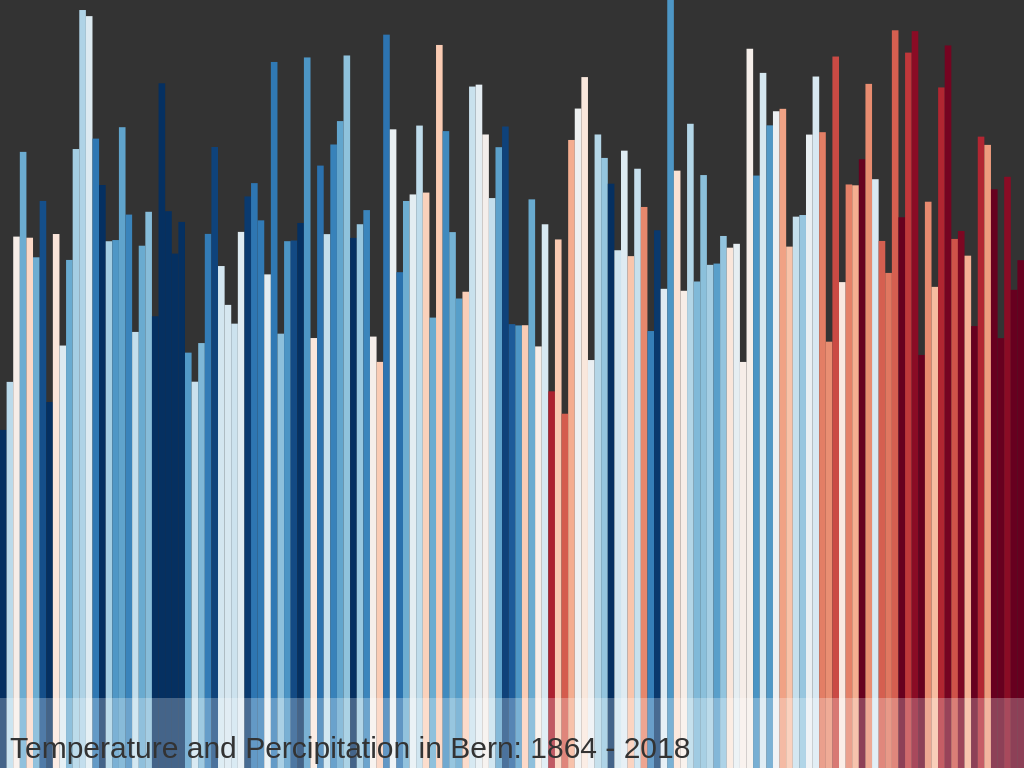
D3 v5 page, settled after 360 driven frames (6 s of simulated time); the page loaded 1 data file(s).


		var svg = d3.select("svg")
		var w = svg.style("width").replace("px", "")
		var h = svg.style("height").replace("px", "")
		svg.append("rect").attr("width", w).attr("height", h).style("fill", "#333333")
		
		d3.csv("klima.csv").then(data => {
			//console.log(data)
			var nested = d3.nest()
				.key(d => d.Year)
				.entries(data.map(function(d){
					return {"Year": d.Year, 
									"Month": +d.Month, 
									"Temperature": +d.Temperature,
									"Precipitation": +d.Precipitation}
					})
				)
			//console.log(nested)
			var reduced = []
			nested.forEach(d => {
				var temp = d.values.reduce((acc, val) => {
					if (val.Month === 12){
						var monthDays = d3.timeDay.count(new Date(+val.Year, 11, 01), new Date(+val.Year + 1, 0, 01))
					}
					else {
						var monthDays = d3.timeDay.count(new Date(+val.Year, val.Month - 1, 01), new Date(+val.Year, val.Month, 01))

					}
					var yearDays = d3.timeDay.count(new Date(+val.Year, 0, 01), new Date(+val.Year + 1, 0, 01))
					var monthTemp = monthDays * val.Temperature / yearDays
					return acc + monthTemp
				}, 0 )
				var prec = d.values.reduce((acc, val) => acc + val.Precipitation, 0)
				reduced.push({"Year": d.key,
											"Temperature": temp,
											"Precipitation": prec})
			})
			//console.log(reduced)
			console.log(h > w)
			if (+h > +w){
				var step = h / reduced.length
				var yScale = d3.scaleLinear().domain([0, d3.max(reduced, d => d.Precipitation)]).range([0, w])
				//var colorScale = d3.scaleLinear()
				//	.domain(d3.extent(reduced, d => d.Temperature)).range([1.3,-0.3])
				var colorScale = d3.scaleSequential([d3.max(reduced, d => d.Temperature)-1, d3.min(reduced, d => d.Temperature)+1] , d3.interpolateRdBu)
				svg.selectAll("rect.klima")
					.data(reduced)
					.enter().append("rect")
					.attr("class", "klima")
					.attr("height", step)
					.attr("width", d => yScale(d.Precipitation))
					.attr("y", (d,i) => i * step)
					
					.style("fill", d => colorScale(d.Temperature))
					//.style("fill", d => d3.interpolateRdBu(colorScale(d.Temperature)))
					.append("title")
	          .text(d => d.Year)
				svg.append("rect")
					.attr("height", h)
					.attr("width", 45)
					.style("opacity", .4)
					.style("fill", "#ffffff")
				svg.append("text")
					.text("Temperature and Percipitation in Bern: 1864 - 2018")
					.attr("y", -10)
					.attr("x", 10)
					.attr("transform", "rotate(90)")
					.attr("font-family", "sans-serif")
	        .attr("font-size", d => {
						if (h > 900) return "30px"
						else if (h > 600) return "20px"
						else return "15px"
					})
					.style("fill", "#333333")
			} else {
				var step = w / reduced.length
				var yScale = d3.scaleLinear().domain([0, d3.max(reduced, d => d.Precipitation)]).range([0, h])
				//var colorScale = d3.scaleLinear()
				//	.domain(d3.extent(reduced, d => d.Temperature)).range([1.3,-0.3])
				var colorScale = d3.scaleSequential([d3.max(reduced, d => d.Temperature)-1, d3.min(reduced, d => d.Temperature)+1] , d3.interpolateRdBu)
				svg.selectAll("rect.klima")
					.data(reduced)
					.enter().append("rect")
					.attr("class", "klima")
					.attr("width", step)
					.attr("height", d => yScale(d.Precipitation))
					.attr("x", (d,i) => i * step)
					.attr("y", d => h - yScale(d.Precipitation))
					.style("fill", d => colorScale(d.Temperature))
					//.style("fill", d => d3.interpolateRdBu(colorScale(d.Temperature)))
					.append("title")
	          .text(d => d.Year)
				svg.append("rect")
					.attr("y", h - 70)
					.attr("height", 70)
					.attr("width", w)
					.style("opacity", .25)
					.style("fill", "#ffffff")
				svg.append("text")
					.text("Temperature and Percipitation in Bern: 1864 - 2018")
					.attr("y", h - 10)
					.attr("x", 10)
					.attr("font-family", "sans-serif")
	        .attr("font-size", d => {
						if (w > 1850) return "70px"
						else if (w > 1350) return "50px"
						else if (w > 800) return "30px"
						else return "15px"
					})
					.style("fill", "#333333")
			}
			
			
		})						
		
		

### data: klima.csv
Year, Month, Temperature, Precipitation
1864, 1, -7.6, 22.5
1864, 2, -1.8, 26.5
1864, 3, 3.9, 57.1
1864, 4, 6.5, 55.1
1864, 5, 11.9, 68.5
1864, 6, 13.5, 146
1864, 7, 17.1, 43.4
1864, 8, 15, 54.8
1864, 9, 12, 49.9
1864, 10, 5.7, 27.2
1864, 11, 2, 47.8
1864, 12, -4.7, 5.1
1865, 1, -0.9, 74.8
1865, 2, -3, 49.8
1865, 3, -1.9, 52.2
1865, 4, 11.5, 15.5
1865, 5, 14.2, 69.6
1865, 6, 15.5, 18.5
1865, 7, 18.4, 78.6
1865, 8, 15.1, 153.2
1865, 9, 15.2, 0.6
1865, 10, 8.7, 84
1865, 11, 3, 67.6
1865, 12, -3.1, 25.3
1866, 1, 1.6, 43.9
1866, 2, 3.1, 108.3
1866, 3, 3, 73.8
1866, 4, 8.7, 94.2
1866, 5, 9.2, 111.6
1866, 6, 16.7, 65.2
1866, 7, 16.8, 52.9
1866, 8, 14.2, 139.8
1866, 9, 13.3, 55.9
1866, 10, 8.2, 41.9
1866, 11, 2.7, 81.6
1866, 12, 0.8, 80.1
1867, 1, -2.4, 145
1867, 2, 4.1, 44.5
1867, 3, 3.2, 120.4
1867, 4, 7.6, 127.7
1867, 5, 12.2, 78.6
1867, 6, 14.8, 136.3
1867, 7, 15.7, 69.3
1867, 8, 17.1, 60.7
1867, 9, 13.7, 91.3
1867, 10, 6, 132.9
1867, 11, 0.4, 15
1867, 12, -3.2, 78.8
1868, 1, -3.5, 33
1868, 2, 1.4, 10.1
1868, 3, 2, 46.2
1868, 4, 6.7, 83.3
1868, 5, 16.8, 44.7
1868, 6, 16.4, 89.2
1868, 7, 17.6, 95.8
1868, 8, 16.7, 119.4
1868, 9, 15, 118.2
1868, 10, 7.9, 92.7
1868, 11, -0.2, 36.5
1868, 12, 3.9, 178.1
... 1,800 more rows